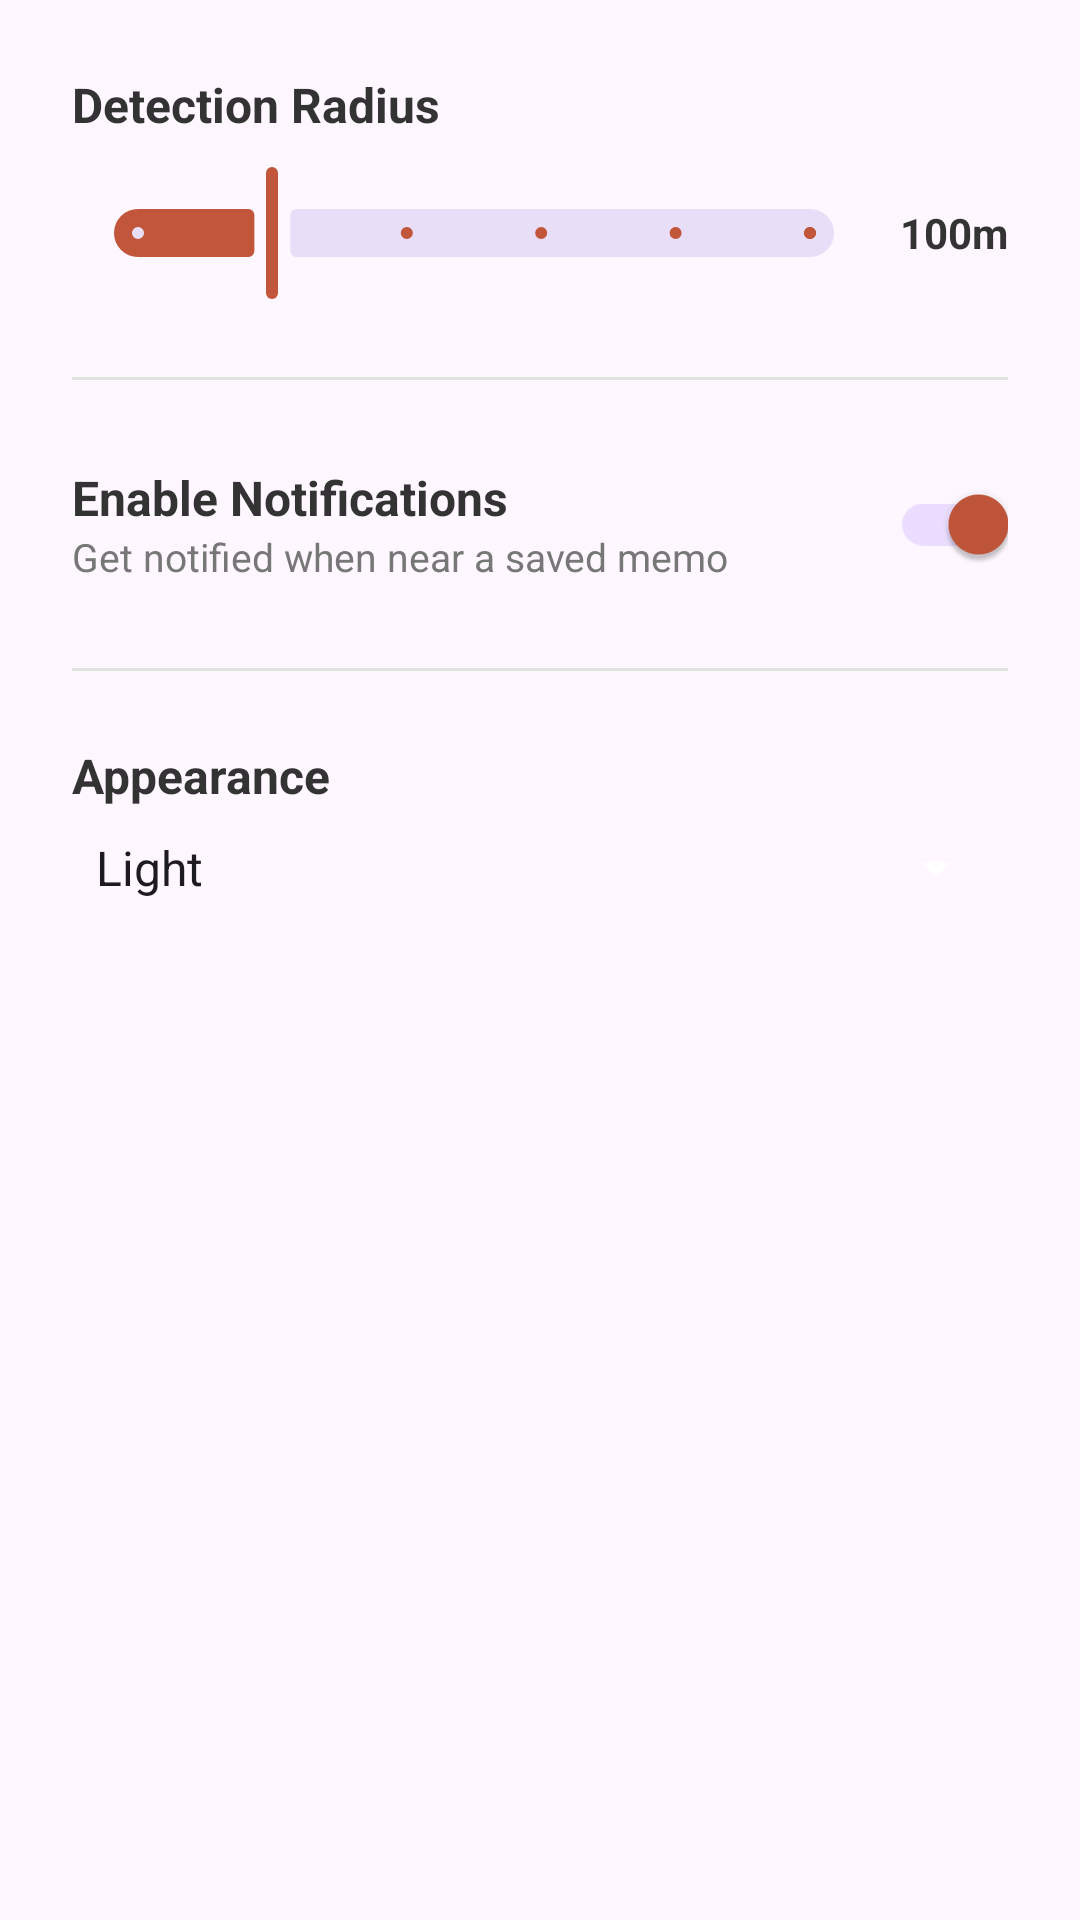

Here is an Android app screen rendered from its layout file. Give the layout XML and the strings, colors and styles it references.
<!-- AndroidManifest.xml: activity theme Theme.GeoMemo.AppBar -->
<!-- res/layout/fragment_settings.xml -->
<?xml version="1.0" encoding="utf-8"?>
<ScrollView xmlns:android="http://schemas.android.com/apk/res/android"
    xmlns:app="http://schemas.android.com/apk/res-auto"
    xmlns:tools="http://schemas.android.com/tools"
    android:layout_width="match_parent"
    android:layout_height="match_parent"
    android:fillViewport="true">

    <LinearLayout
        android:layout_width="match_parent"
        android:layout_height="wrap_content"
        android:orientation="vertical"
        android:padding="24dp">

        <TextView
            android:layout_width="wrap_content"
            android:layout_height="wrap_content"
            android:text="@string/label_detection_radius"
            android:textSize="16sp"
            android:textStyle="bold"
            android:textColor="@color/text_primary" />

        <LinearLayout
            android:layout_width="match_parent"
            android:layout_height="wrap_content"
            android:orientation="horizontal"
            android:layout_marginTop="8dp"
            android:gravity="center_vertical">

            <com.google.android.material.slider.Slider
                android:id="@+id/slider_radius"
                android:layout_width="0dp"
                android:layout_height="wrap_content"
                android:layout_weight="1"
                android:valueFrom="50"
                android:valueTo="300"
                android:stepSize="50"
                android:value="100"
                app:thumbColor="@color/primary"
                app:trackColorActive="@color/primary" />

            <TextView
                android:id="@+id/text_radius_value"
                android:layout_width="wrap_content"
                android:layout_height="wrap_content"
                android:layout_marginStart="8dp"
                android:textSize="14sp"
                android:textColor="@color/text_primary"
                android:textStyle="bold"
                android:text="100m" />
        </LinearLayout>

        <View
            android:layout_width="match_parent"
            android:layout_height="1dp"
            android:layout_marginTop="24dp"
            android:layout_marginBottom="24dp"
            android:background="@color/divider_color" />

        <LinearLayout
            android:layout_width="match_parent"
            android:layout_height="wrap_content"
            android:orientation="horizontal"
            android:gravity="center_vertical">

            <LinearLayout
                android:layout_width="0dp"
                android:layout_height="wrap_content"
                android:layout_weight="1"
                android:orientation="vertical">

                <TextView
                    android:layout_width="wrap_content"
                    android:layout_height="wrap_content"
                    android:text="@string/label_notifications"
                    android:textSize="16sp"
                    android:textStyle="bold"
                    android:textColor="@color/text_primary" />

                <TextView
                    android:layout_width="wrap_content"
                    android:layout_height="wrap_content"
                    android:text="@string/label_notification_desc"
                    android:textSize="13sp"
                    android:textColor="@color/text_secondary" />

            </LinearLayout>

            <com.google.android.material.switchmaterial.SwitchMaterial
                android:id="@+id/switch_notifications"
                android:layout_width="wrap_content"
                android:layout_height="wrap_content"
                android:checked="true" />

        </LinearLayout>

        <View
            android:layout_width="match_parent"
            android:layout_height="1dp"
            android:layout_marginTop="24dp"
            android:layout_marginBottom="24dp"
            android:background="@color/divider_color" />

        <TextView
            android:layout_width="wrap_content"
            android:layout_height="wrap_content"
            android:text="@string/label_appearance"
            android:textSize="16sp"
            android:textStyle="bold"
            android:textColor="@color/text_primary" />

        <Spinner
            android:id="@+id/spinner_theme"
            android:layout_width="match_parent"
            android:layout_height="wrap_content"
            android:layout_marginTop="8dp"
            android:entries="@array/theme_options" />

    </LinearLayout>

</ScrollView>
<!-- resources referenced by this layout -->
<resources>
  <string-array name="theme_options">
          <item>Light</item>
          <item>Dark</item>
          <item>System default</item>
      </string-array>
  <color name="divider_color">#E0E0E0</color>
  <color name="primary">#C1563A</color>
  <color name="text_primary">#333333</color>
  <color name="text_secondary">#777777</color>
  <string name="label_appearance">Appearance</string>
  <string name="label_detection_radius">Detection Radius</string>
  <string name="label_notification_desc">Get notified when near a saved memo</string>
  <string name="label_notifications">Enable Notifications</string>
  <style name="Theme.GeoMemo.AppBar" parent="Base.Theme.GeoMemo">
          <item name="android:statusBarColor">@color/status_bar_main</item>
          <item name="android:navigationBarColor">@color/white</item>
          <item name="drawerArrowStyle">@style/DrawerArrowStyle</item>
      </style>
  <style name="Base.Theme.GeoMemo" parent="Theme.Material3.DayNight.NoActionBar">
          <item name="colorPrimary">@color/primary</item>
          <item name="colorPrimaryDark">@color/primary_dark</item>
          <item name="colorAccent">@color/accent</item>
          <item name="colorControlNormal">@color/white</item>
      </style>
  <color name="status_bar_main">#A04530</color>
  <color name="white">#FFFFFFFF</color>
  <style name="DrawerArrowStyle" parent="Widget.AppCompat.DrawerArrowToggle">
          <item name="color">@color/white</item>
      </style>
  <color name="primary_dark">#A04530</color>
  <color name="accent">#E8C4A8</color>
</resources>
